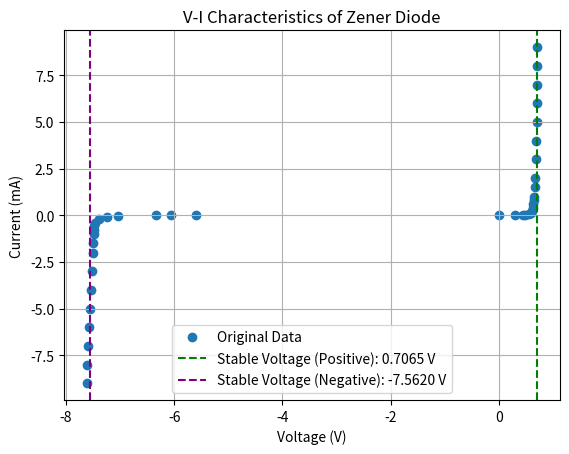

The script that saved this image:
import numpy as np
import matplotlib.pyplot as plt

# 原始数据
U = np.array([0.0000, 0.2941, 0.4464, 0.4908, 0.5635, 0.5864, 0.6073, 0.6275, 0.6389, 0.6469, 0.6531, 0.6643, 0.6722, 0.6832, 0.6910, 0.6971, 0.7020, 0.7061, 0.7069, 0.7130, -5.5950, -6.0550, -6.3440, -7.0380, -7.2460, -7.3830, -7.4590, -7.4770, -7.4840, -7.4880, -7.4990, -7.5070, -7.5230, -7.5390, -7.5560, -7.5680, -7.5860, -7.6060, -7.6210])
I = np.array([0.000, 0.003, 0.006, 0.010, 0.050, 0.100, 0.200, 0.400, 0.600, 0.800, 1.000, 1.500, 2.000, 3.000, 4.000, 5.000, 6.000, 7.000, 8.000, 9.000, -0.003, -0.006, -0.010, -0.050, -0.100, -0.200, -0.400, -0.600, -0.800, -1.000, -1.500, -2.000, -3.000, -4.000, -5.000, -6.000, -7.000, -8.000, -9.000])

# 找到电流变化时电压变化最小的区域
def find_stable_voltage(U, I):
    diff_I = np.diff(I)
    diff_U = np.diff(U)
    ratio = np.abs(diff_U / diff_I)
    stable_index = np.argmin(ratio)
    return (U[stable_index] + U[stable_index + 1]) / 2

stable_voltage_pos = find_stable_voltage(U[U >= 0], I[U >= 0])
stable_voltage_neg = find_stable_voltage(U[U < 0], I[U < 0])

# 绘制数据和稳压点
plt.scatter(U, I, label='Original Data')
plt.axvline(x=stable_voltage_pos, color='green', linestyle='--', label=f'Stable Voltage (Positive): {stable_voltage_pos:.4f} V')
plt.axvline(x=stable_voltage_neg, color='purple', linestyle='--', label=f'Stable Voltage (Negative): {stable_voltage_neg:.4f} V')
plt.xlabel('Voltage (V)')
plt.ylabel('Current (mA)')
plt.legend()
plt.title('V-I Characteristics of Zener Diode')
plt.grid(True)
plt.show()

# 打印稳压电压
stable_voltage_pos, stable_voltage_neg
